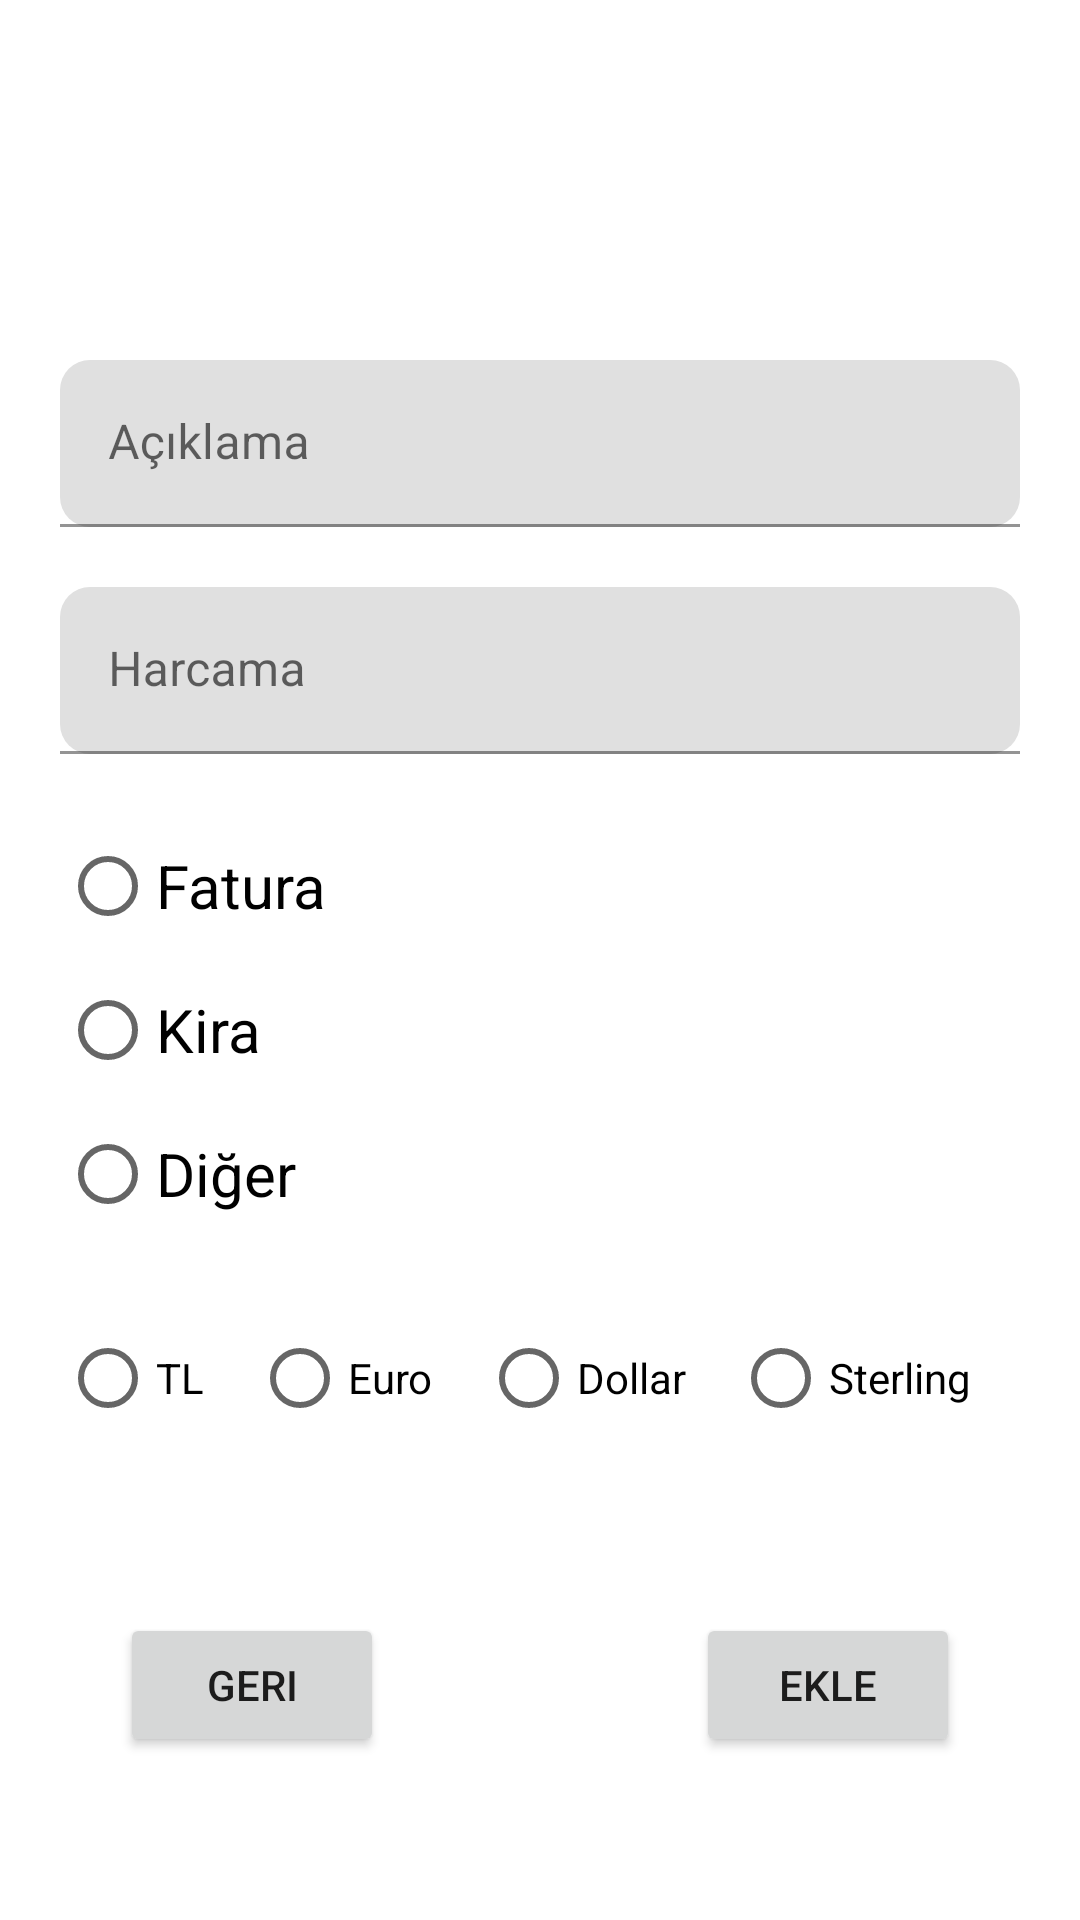

This screen was rendered from an Android layout file. Write that file and the resources it references.
<!-- AndroidManifest.xml: application theme Theme.HarcamaTakipUygulaması -->
<!-- res/layout/fragment_main_third.xml -->
<?xml version="1.0" encoding="utf-8"?>
<ScrollView xmlns:android="http://schemas.android.com/apk/res/android"
    xmlns:app="http://schemas.android.com/apk/res-auto"
    android:layout_height="match_parent"
    android:fillViewport="true"
    android:layout_width="match_parent"
    xmlns:tools="http://schemas.android.com/tools">
<androidx.constraintlayout.widget.ConstraintLayout
    android:layout_width="match_parent"
    android:layout_height="wrap_content"
    tools:context=".MainFragmentThird">
    <com.google.android.material.textfield.TextInputLayout
        android:id="@+id/textLayout1"
        android:layout_width="match_parent"
        android:layout_height="wrap_content"
        app:boxCornerRadiusBottomEnd="10dp"
        app:boxCornerRadiusBottomStart="10dp"
        app:boxCornerRadiusTopEnd="10dp"
        app:boxCornerRadiusTopStart="10dp"
        android:layout_marginEnd="20dp"
        android:layout_marginStart="20dp"
        app:layout_constraintTop_toTopOf="parent"
        app:layout_constraintEnd_toEndOf="parent"
        app:layout_constraintStart_toStartOf="parent"
        android:layout_marginTop="120dp"
        >
        <com.google.android.material.textfield.TextInputEditText
            android:id="@+id/aciklama"
            android:inputType="text"
            android:text=""
            android:hint="@string/aciklama"
            android:layout_width="match_parent"
            android:layout_height="match_parent"/>
    </com.google.android.material.textfield.TextInputLayout>
    <com.google.android.material.textfield.TextInputLayout
        android:id="@+id/textLayout2"
        android:layout_width="match_parent"
        android:layout_height="wrap_content"
        app:boxCornerRadiusBottomEnd="10dp"
        app:boxCornerRadiusBottomStart="10dp"
        app:boxCornerRadiusTopEnd="10dp"
        app:boxCornerRadiusTopStart="10dp"
        android:layout_margin="20dp"
        app:layout_constraintTop_toBottomOf="@id/textLayout1"
        app:layout_constraintEnd_toEndOf="parent"
        app:layout_constraintStart_toStartOf="parent"
        >
        <com.google.android.material.textfield.TextInputEditText
            android:id="@+id/harcama"
            android:inputType="numberDecimal"
            android:text=""
            android:layout_width="match_parent"
            android:hint="@string/harcama"
            android:layout_height="match_parent"/>
    </com.google.android.material.textfield.TextInputLayout>
    <RadioGroup
        android:id="@+id/radiogroup1"
        android:layout_width="wrap_content"
        android:layout_height="wrap_content"
        android:orientation="vertical"
        app:layout_constraintStart_toStartOf="parent"
        android:layout_margin="20dp"
        app:layout_constraintTop_toBottomOf="@id/textLayout2">

        <RadioButton
            android:id="@+id/radioFatura"
            android:layout_width="100dp"
            android:layout_height="wrap_content"
            android:text="@string/fatura"
            android:textColor="@color/black"
            android:textSize="20sp" />
        <RadioButton
            android:id="@+id/radioKira"
            android:layout_width="100dp"
            android:textColor="@color/black"
            android:layout_height="wrap_content"
            android:text="@string/kira"
            android:textSize="20sp"
            />
        <RadioButton
            android:id="@+id/radioDiger"
            android:layout_width="100dp"
            android:layout_height="wrap_content"
            android:text="@string/diger"
            android:textSize="20sp"
            android:textColor="@color/black"
            />

    </RadioGroup>
    <RadioGroup
        android:id="@+id/radiogroup2"
        android:layout_margin="20dp"
        android:layout_width="match_parent"
        android:layout_height="wrap_content"
        app:layout_constraintTop_toBottomOf="@id/radiogroup1"
        android:orientation="horizontal">
        <RadioButton
            android:textColor="@color/black"
            android:id="@+id/radioTL"
            android:layout_width="wrap_content"
            android:layout_weight="0.2"
            android:layout_height="wrap_content"
            android:text = "@string/tl"
            />
        <RadioButton
            android:textColor="@color/black"
            android:id="@+id/radioEuro"
            android:layout_width="wrap_content"
            android:layout_weight="0.2"
            android:layout_height="wrap_content"
            android:text = "@string/euro"
            />
        <RadioButton
            android:id="@+id/radioDollar"
            android:layout_width="wrap_content"
            android:layout_weight="0.2"
            android:textColor="@color/black"
            android:layout_height="wrap_content"
            android:text = "@string/dolar"
            />
        <RadioButton
            android:id="@+id/radioSterling"
            android:layout_width="wrap_content"
            android:layout_weight="0.2"
            android:textColor="@color/black"
            android:layout_height="wrap_content"
            android:text = "@string/sterling"
            />
    </RadioGroup>
    <Button
        android:id="@+id/buttongeri"
        android:layout_width="wrap_content"
        android:layout_height="wrap_content"
        app:layout_constraintTop_toBottomOf="@+id/radiogroup2"

        app:layout_constraintBottom_toBottomOf="parent"
        app:layout_constraintStart_toStartOf="parent"
        android:text="@string/geri"
        android:layout_margin="40dp"/>

    <Button
        android:id="@+id/buttonekle"
        android:layout_width="wrap_content"
        android:layout_height="wrap_content"
        android:layout_margin="40dp"
        android:text="@string/ekle"
        app:layout_constraintBottom_toBottomOf="parent"
        app:layout_constraintEnd_toEndOf="parent"
        app:layout_constraintTop_toBottomOf="@+id/radiogroup2" />

</androidx.constraintlayout.widget.ConstraintLayout>
</ScrollView>
<!-- resources referenced by this layout -->
<resources>
  <color name="black">#FF000000</color>
  <string name="aciklama">Açıklama</string>
  <string name="diger">Diğer</string>
  <string name="dolar">Dollar</string>
  <string name="ekle">Ekle</string>
  <string name="euro">Euro</string>
  <string name="fatura">Fatura</string>
  <string name="geri">Geri</string>
  <string name="harcama">Harcama</string>
  <string name="kira">Kira</string>
  <string name="sterling">Sterling</string>
  <string name="tl">TL</string>
  <style name="Theme.HarcamaTakipUygulaması" parent="Theme.MaterialComponents.DayNight.DarkActionBar">
          
          <item name="colorPrimary">@color/purple_500</item>
          <item name="colorPrimaryVariant">@color/purple_700</item>
          <item name="colorOnPrimary">@color/white</item>
          
          <item name="colorSecondary">@color/teal_200</item>
          <item name="colorSecondaryVariant">@color/teal_700</item>
          <item name="colorOnSecondary">@color/black</item>
          
          <item name="android:statusBarColor" tools:targetApi="l">?attr/colorPrimaryVariant</item>
          
      </style>
  <color name="purple_500">#604885</color>
  <color name="purple_700">#604885</color>
  <color name="white">#FFFFFFFF</color>
  <color name="teal_200">#FF03DAC5</color>
  <color name="teal_700">#FF018786</color>
</resources>
